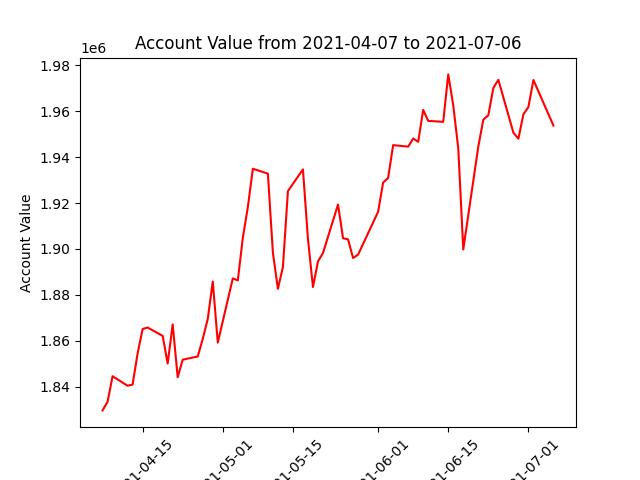

The file beside this chart, header and first rows:
datadate, account_value
20210407, 1829732
20210408, 1833492
20210409, 1844612
20210412, 1840457
20210413, 1840998
20210414, 1854550
20210415, 1865157
20210416, 1865809
20210419, 1862154
20210420, 1850157
20210421, 1867192
20210422, 1844163
20210423, 1851819
20210426, 1853201
20210427, 1860860
20210428, 1869527
20210429, 1885849
20210430, 1859221
20210503, 1887193
20210504, 1886323
20210505, 1904904
20210506, 1918212
20210507, 1934944
20210510, 1932810
20210511, 1898414
20210512, 1882636
20210513, 1892153
20210514, 1925193
20210517, 1934669
20210518, 1904325
20210519, 1883447
20210520, 1894594
20210521, 1898267
20210524, 1919361
20210525, 1904670
20210526, 1904185
20210527, 1896084
20210528, 1897531
20210601, 1916186
20210602, 1928898
20210603, 1930923
20210604, 1945221
20210607, 1944566
20210608, 1948092
20210609, 1946670
20210610, 1960546
20210611, 1955765
20210614, 1955368
20210615, 1976009
20210616, 1962548
20210617, 1943843
20210618, 1899811
20210621, 1944595
20210622, 1956281
20210623, 1958222
20210624, 1970103
20210625, 1973662
20210628, 1950668
20210629, 1947998
20210630, 1958606
... 3 more rows
